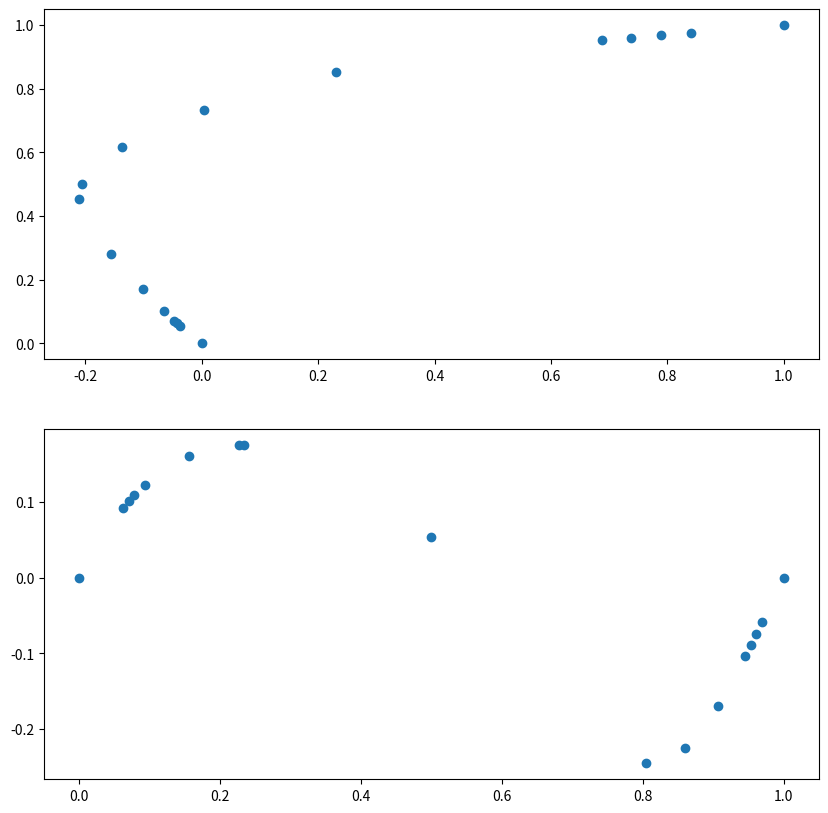

Python code for this plot:
"""
Reference data for Re=20 lid-driven cavity validation.

Digitized from Figure 1 in Taha & Anand (2025):
"Variational Projection of Navier-Stokes"

Data is from OpenFOAM 125x125 simulation (red line/asterisks).

IMPORTANT: The paper uses coordinates from -1 to 1.
We convert to 0 to 1 for our solver:
    x_ours = (x_paper + 1) / 2
    y_ours = (y_paper + 1) / 2
"""

import numpy as np


# =============================================================================
# Figure 1(a): u/U_lid vs y along vertical centerline (x = 0.5)
# Data provided as (u/U_lid, y_paper) pairs
# y_paper is in [-1, 1] range, convert to [0, 1]: y = (y_paper + 1) / 2
# =============================================================================

U_CENTERLINE_RE100 = np.array([
    [1.00000, 1.00000],
    [0.9766, 0.84123],
    [0.9688, 0.78871],
    [0.9609, 0.73722],
    [0.9531, 0.68717],
    [0.8516, 0.23151],
    [0.7344, 0.00332],
    [0.6172, -0.13641],
    [0.5000, -0.20581],
    [0.4531, -0.21090],
    [0.2813, -0.15662],
    [0.1719, -0.10150],
    [0.1016, -0.06434],
    [0.0703, -0.04775],
    [0.0625, -0.04192],
    [0.0547, -0.03717],
    [0.0000, 0.00000],
])

# =============================================================================
# Table 2: v-velocity along horizontal centerline (y = 0.5)
# Data provided as (x, v/U_lid) pairs for Re=100
# =============================================================================

# (x, v/U_lid) pairs for Re=100
V_CENTERLINE_RE100 = np.array([
    [1.0000, 0.00000],
    [0.9688, -0.05906],
    [0.9609, -0.07391],
    [0.9531, -0.08864],
    [0.9453, -0.10313],
    [0.9063, -0.16914],
    [0.8594, -0.22445],
    [0.8047, -0.24533],
    [0.5000, 0.05454],
    [0.2344, 0.17527],
    [0.2266, 0.17507],
    [0.1563, 0.16077],
    [0.0938, 0.12317],
    [0.0781, 0.10890],
    [0.0703, 0.10091],
    [0.0625, 0.09233],
    [0.0000, 0.00000],
])


if __name__ == '__main__':
    import matplotlib.pyplot as plt
    fig,ax = plt.subplots(2,1,figsize=(10,10))
    ax[0].scatter(U_CENTERLINE_RE100[:,1], U_CENTERLINE_RE100[:,0])
    ax[1].scatter(V_CENTERLINE_RE100[:,0], V_CENTERLINE_RE100[:,1])
    plt.savefig('reference_data.png', dpi=150, bbox_inches='tight')
    plt.show()